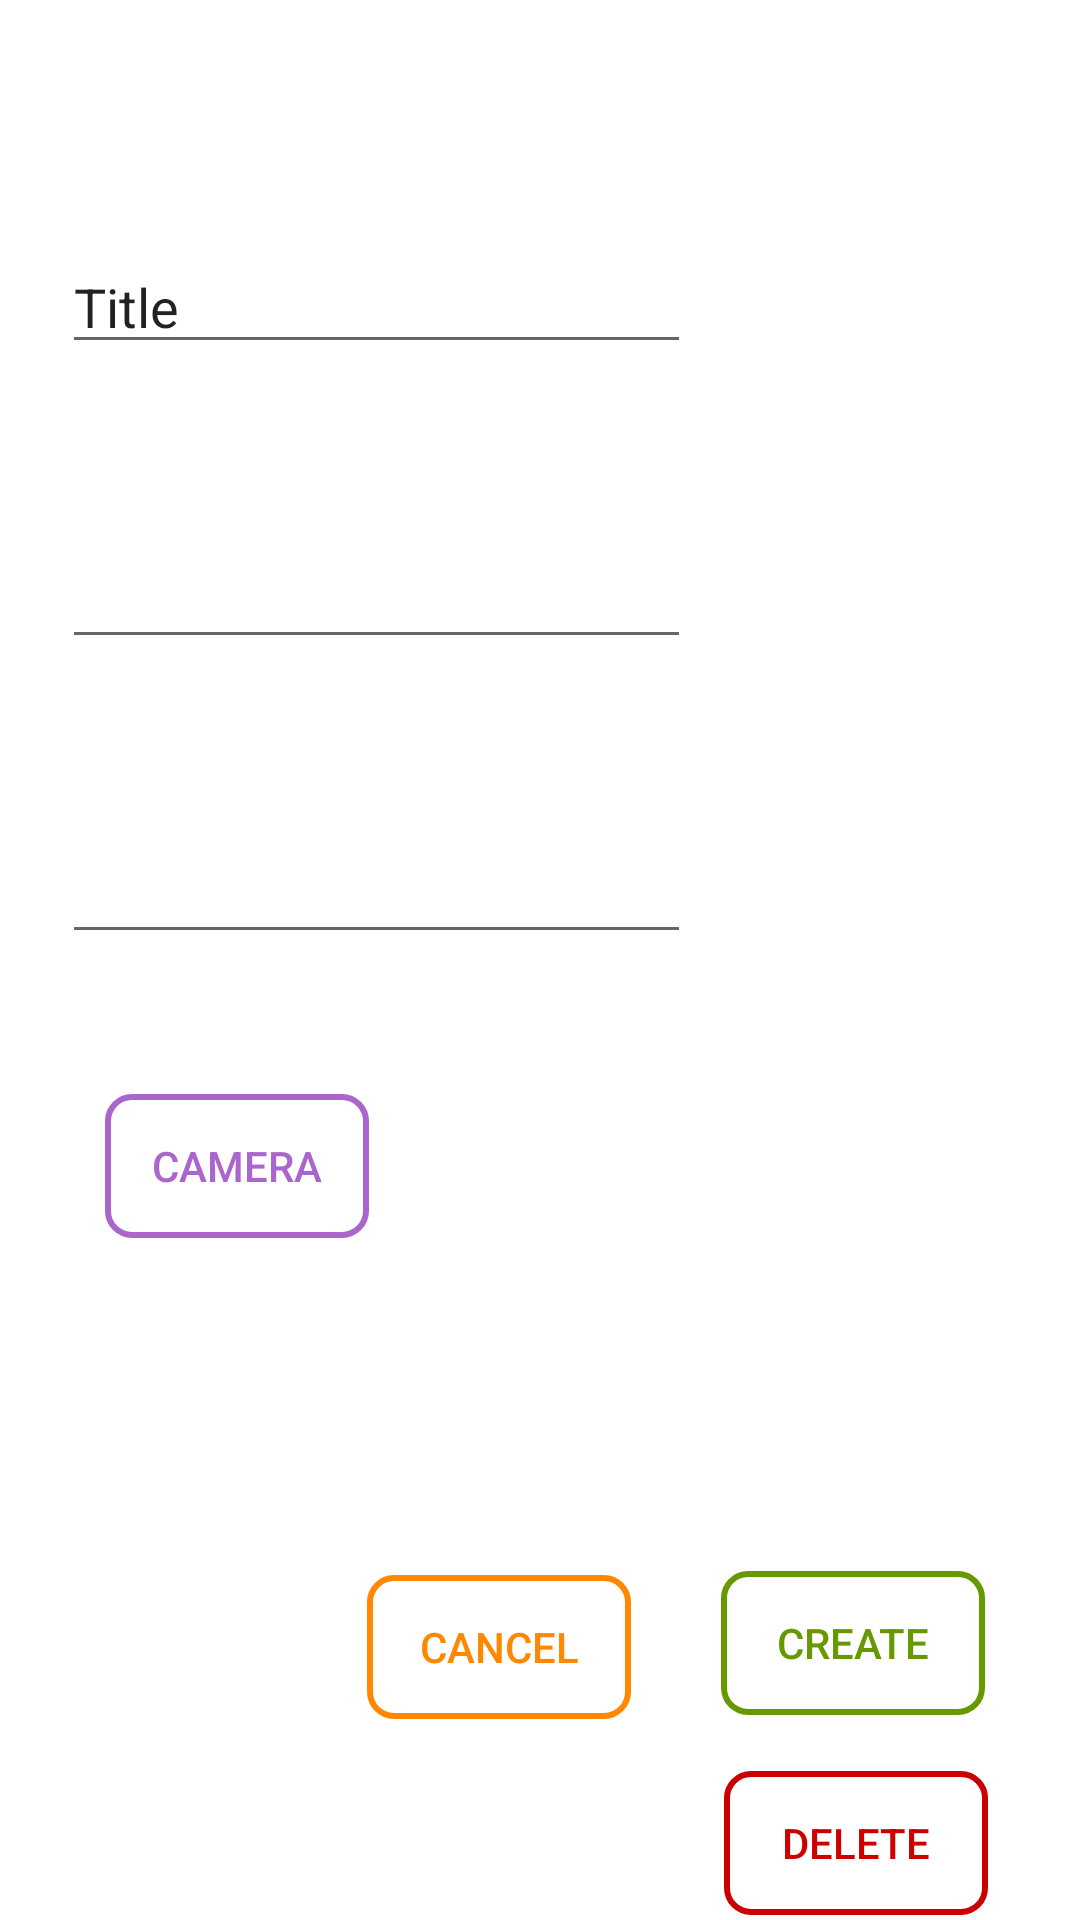

This screen was rendered from an Android layout file. Write that file and the resources it references.
<!-- AndroidManifest.xml: application theme Theme.PictureReminder -->
<!-- res/layout/activity_change_reminder.xml -->
<?xml version="1.0" encoding="utf-8"?>
<androidx.constraintlayout.widget.ConstraintLayout xmlns:android="http://schemas.android.com/apk/res/android"
    xmlns:app="http://schemas.android.com/apk/res-auto"
    xmlns:tools="http://schemas.android.com/tools"
    android:layout_width="match_parent"
    android:layout_height="match_parent"
    tools:context=".changeReminder">

    <androidx.constraintlayout.widget.ConstraintLayout
        android:layout_width="315dp"
        android:layout_height="629dp"
        android:layout_marginStart="30dp"
        android:layout_marginTop="95dp"
        android:layout_marginEnd="30dp"
        android:layout_marginBottom="50dp"
        android:background="#fff"
        android:backgroundTint="#fff"
        app:layout_constraintBottom_toBottomOf="parent"
        app:layout_constraintEnd_toEndOf="parent"
        app:layout_constraintStart_toStartOf="parent"
        app:layout_constraintTop_toTopOf="parent">

        <EditText
            android:id="@+id/nameRe"
            android:layout_width="wrap_content"
            android:layout_height="wrap_content"
            android:layout_marginStart="15dp"
            android:layout_marginTop="40dp"
            android:layout_marginEnd="125dp"
            android:layout_marginBottom="30dp"
            android:ems="10"
            android:inputType="textPersonName"
            android:text="Title"
            app:layout_constraintBottom_toTopOf="@+id/dateRe"
            app:layout_constraintEnd_toEndOf="parent"
            app:layout_constraintStart_toStartOf="parent"
            app:layout_constraintTop_toTopOf="parent" />

        <EditText
            android:id="@+id/dateRe"
            android:layout_width="wrap_content"
            android:layout_height="wrap_content"
            android:layout_marginStart="15dp"
            android:layout_marginTop="15dp"
            android:layout_marginEnd="125dp"
            android:layout_marginBottom="30dp"
            android:ems="10"
            android:inputType="date"
            app:layout_constraintBottom_toTopOf="@+id/timeRe"
            app:layout_constraintEnd_toEndOf="parent"
            app:layout_constraintStart_toStartOf="parent"
            app:layout_constraintTop_toBottomOf="@+id/nameRe" />

        <EditText
            android:id="@+id/timeRe"
            android:layout_width="wrap_content"
            android:layout_height="wrap_content"
            android:layout_marginStart="15dp"
            android:layout_marginTop="15dp"
            android:layout_marginEnd="125dp"
            android:layout_marginBottom="195dp"
            android:ems="10"
            android:inputType="time"
            app:layout_constraintBottom_toTopOf="@+id/cancelBtnAdd"
            app:layout_constraintEnd_toEndOf="parent"
            app:layout_constraintStart_toStartOf="parent"
            app:layout_constraintTop_toBottomOf="@+id/dateRe" />

        <androidx.appcompat.widget.AppCompatButton
            android:id="@+id/photoBtnRe"
            android:layout_width="wrap_content"
            android:layout_height="wrap_content"
            android:layout_marginStart="15dp"
            android:layout_marginTop="35dp"
            android:layout_marginEnd="250dp"
            android:layout_marginBottom="200dp"
            android:background="@drawable/border_violette"
            android:drawableLeft="@drawable/camera_icon"
            android:text="@string/camera"
            android:textColor="@android:color/holo_purple"
            app:layout_constraintBottom_toBottomOf="parent"
            app:layout_constraintEnd_toEndOf="parent"
            app:layout_constraintHorizontal_bias="0.078"
            app:layout_constraintStart_toStartOf="parent"
            app:layout_constraintTop_toBottomOf="@+id/timeRe"
            app:layout_constraintVertical_bias="0.207" />

        <ImageView
            android:id="@+id/imageRe"
            android:layout_width="wrap_content"
            android:layout_height="wrap_content"
            android:layout_marginStart="89dp"
            android:layout_marginTop="31dp"
            android:layout_marginEnd="47dp"
            android:layout_marginBottom="51dp"
            app:layout_constraintBottom_toTopOf="@+id/createBtn"
            app:layout_constraintEnd_toEndOf="parent"
            app:layout_constraintHorizontal_bias="0.066"
            app:layout_constraintStart_toEndOf="@+id/photoBtnRe"
            app:layout_constraintTop_toBottomOf="@+id/timeRe"
            app:layout_constraintVertical_bias="1.0"
            app:srcCompat="@drawable/ic_launcher_background" />

        <androidx.appcompat.widget.AppCompatButton
            android:id="@+id/createBtn"
            android:layout_width="wrap_content"
            android:layout_height="wrap_content"
            android:layout_marginStart="15dp"
            android:layout_marginTop="450dp"
            android:layout_marginEnd="30dp"
            android:layout_marginBottom="40dp"
            android:background="@drawable/border_create"
            android:text="@string/create"
            android:textColor="@android:color/holo_green_dark"
            app:layout_constraintBottom_toBottomOf="parent"
            app:layout_constraintEnd_toEndOf="parent"
            app:layout_constraintStart_toEndOf="@+id/cancelBtnAdd"
            app:layout_constraintTop_toTopOf="parent" />

        <androidx.appcompat.widget.AppCompatButton
            android:id="@+id/cancelBtnAdd"
            android:layout_width="wrap_content"
            android:layout_height="48dp"
            android:layout_marginStart="120dp"
            android:layout_marginEnd="15dp"
            android:layout_marginBottom="84dp"
            android:background="@drawable/border_cancel"
            android:text="@string/cancel"
            android:textColor="@android:color/holo_orange_dark"
            app:layout_constraintBottom_toBottomOf="parent"
            app:layout_constraintEnd_toStartOf="@+id/createBtn"
            app:layout_constraintStart_toStartOf="parent" />

        <androidx.appcompat.widget.AppCompatButton
            android:id="@+id/button"
            android:layout_width="wrap_content"
            android:layout_height="wrap_content"
            android:layout_marginStart="220dp"
            android:layout_marginTop="20dp"
            android:layout_marginEnd="10dp"
            android:layout_marginBottom="20dp"
            android:background="@drawable/border_delete"
            android:text="@string/delete"
            android:textColor="@android:color/holo_red_dark"
            app:layout_constraintBottom_toBottomOf="parent"
            app:layout_constraintEnd_toEndOf="parent"
            app:layout_constraintStart_toStartOf="parent"
            app:layout_constraintTop_toBottomOf="@+id/createBtn" />

    </androidx.constraintlayout.widget.ConstraintLayout>
</androidx.constraintlayout.widget.ConstraintLayout>
<!-- resources referenced by this layout -->
<resources>
  <!-- drawable border_cancel (drawable) -->
  <?xml version="1.0" encoding="utf-8"?>
  <shape xmlns:android="http://schemas.android.com/apk/res/android"
      android:shape="rectangle">
      <corners
          android:bottomLeftRadius="8dp"
          android:bottomRightRadius="8dp"
          android:topLeftRadius="8dp"
          android:topRightRadius="8dp" />
      <stroke
          android:width="2dp"
          android:color="@android:color/holo_orange_dark" />
  </shape>
  <!-- drawable border_create (drawable) -->
  <?xml version="1.0" encoding="utf-8"?>
  <shape xmlns:android="http://schemas.android.com/apk/res/android"
      android:shape="rectangle">
      <corners
          android:bottomLeftRadius="8dp"
          android:bottomRightRadius="8dp"
          android:topLeftRadius="8dp"
          android:topRightRadius="8dp" />
      <stroke
          android:width="2dp"
          android:color="@android:color/holo_green_dark" />
  </shape>
  <!-- drawable border_delete (drawable) -->
  <?xml version="1.0" encoding="utf-8"?>
  <shape xmlns:android="http://schemas.android.com/apk/res/android" android:shape="rectangle">
      <corners
          android:topRightRadius="8dp"
          android:topLeftRadius="8dp"
          android:bottomLeftRadius="8dp"
          android:bottomRightRadius="8dp"
          />
  <stroke android:width="2dp" android:color="@android:color/holo_red_dark"/>
  </shape>
  <!-- drawable border_violette (drawable) -->
  <?xml version="1.0" encoding="utf-8"?>
  <shape xmlns:android="http://schemas.android.com/apk/res/android"
      android:shape="rectangle">
  <corners
      android:bottomLeftRadius="8dp"
      android:topLeftRadius="8dp"
      android:topRightRadius="8dp"
      android:bottomRightRadius="8dp"/>
      <stroke
          android:color="@android:color/holo_purple"
          android:width="2dp"
          />
  </shape>
  <string name="camera">Camera</string>
  <string name="cancel">cancel</string>
  <string name="create">create</string>
  <string name="delete">delete</string>
  <style name="Theme.PictureReminder" parent="Theme.MaterialComponents.DayNight.DarkActionBar">
          
          <item name="colorPrimary">@color/purple_500</item>
          <item name="colorPrimaryVariant">@color/purple_700</item>
          <item name="colorOnPrimary">@color/white</item>
          
          <item name="colorSecondary">@color/teal_200</item>
          <item name="colorSecondaryVariant">@color/teal_700</item>
          <item name="colorOnSecondary">@color/black</item>
          
          <item name="android:statusBarColor" tools:targetApi="l">?attr/colorPrimaryVariant</item>
          
      </style>
  <!-- not gathered from this repository: default colours our renderer supplied (Android Studio template values) -->
  <color name="purple_500">#FF6200EE</color>
  <color name="purple_700">#FF3700B3</color>
  <color name="teal_200">#FF03DAC5</color>
  <color name="teal_700">#FF018786</color>
  <color name="black">#FF000000</color>
  <color name="white">#FFFFFFFF</color>
</resources>
